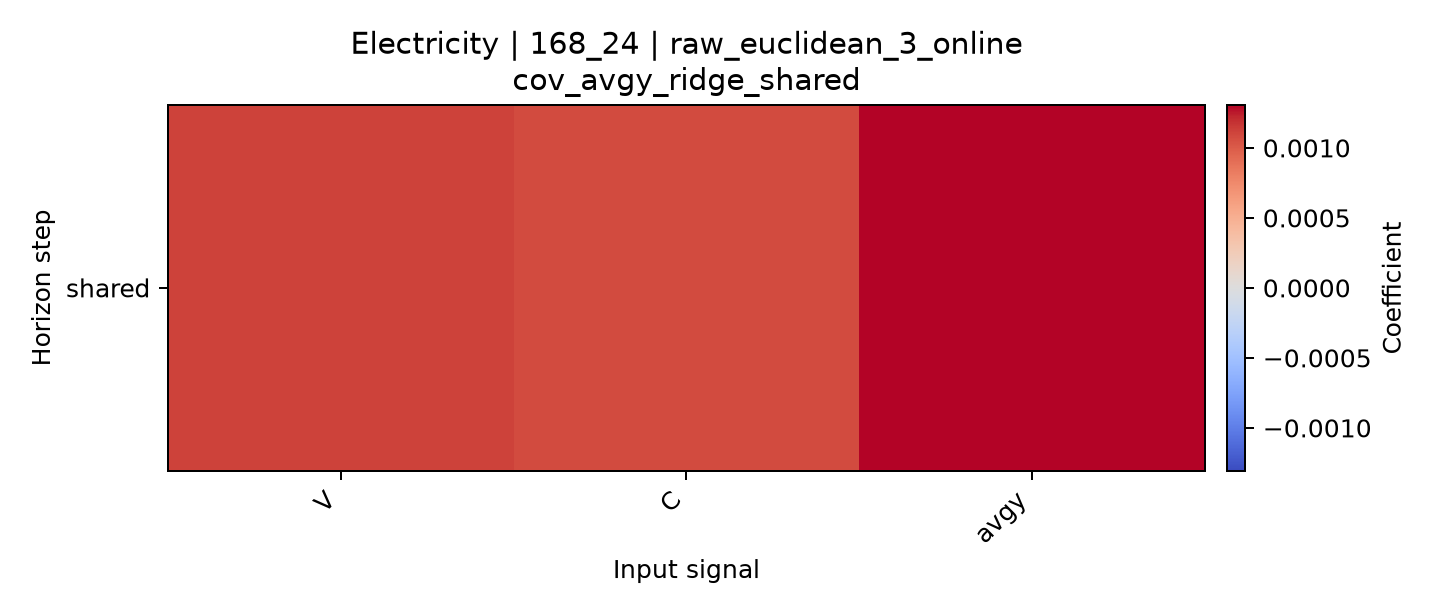

Values plotted in this chart, from the file beside it:
horizon, V, C, avgy
shared, 0.00112, 0.001077, 0.001306
